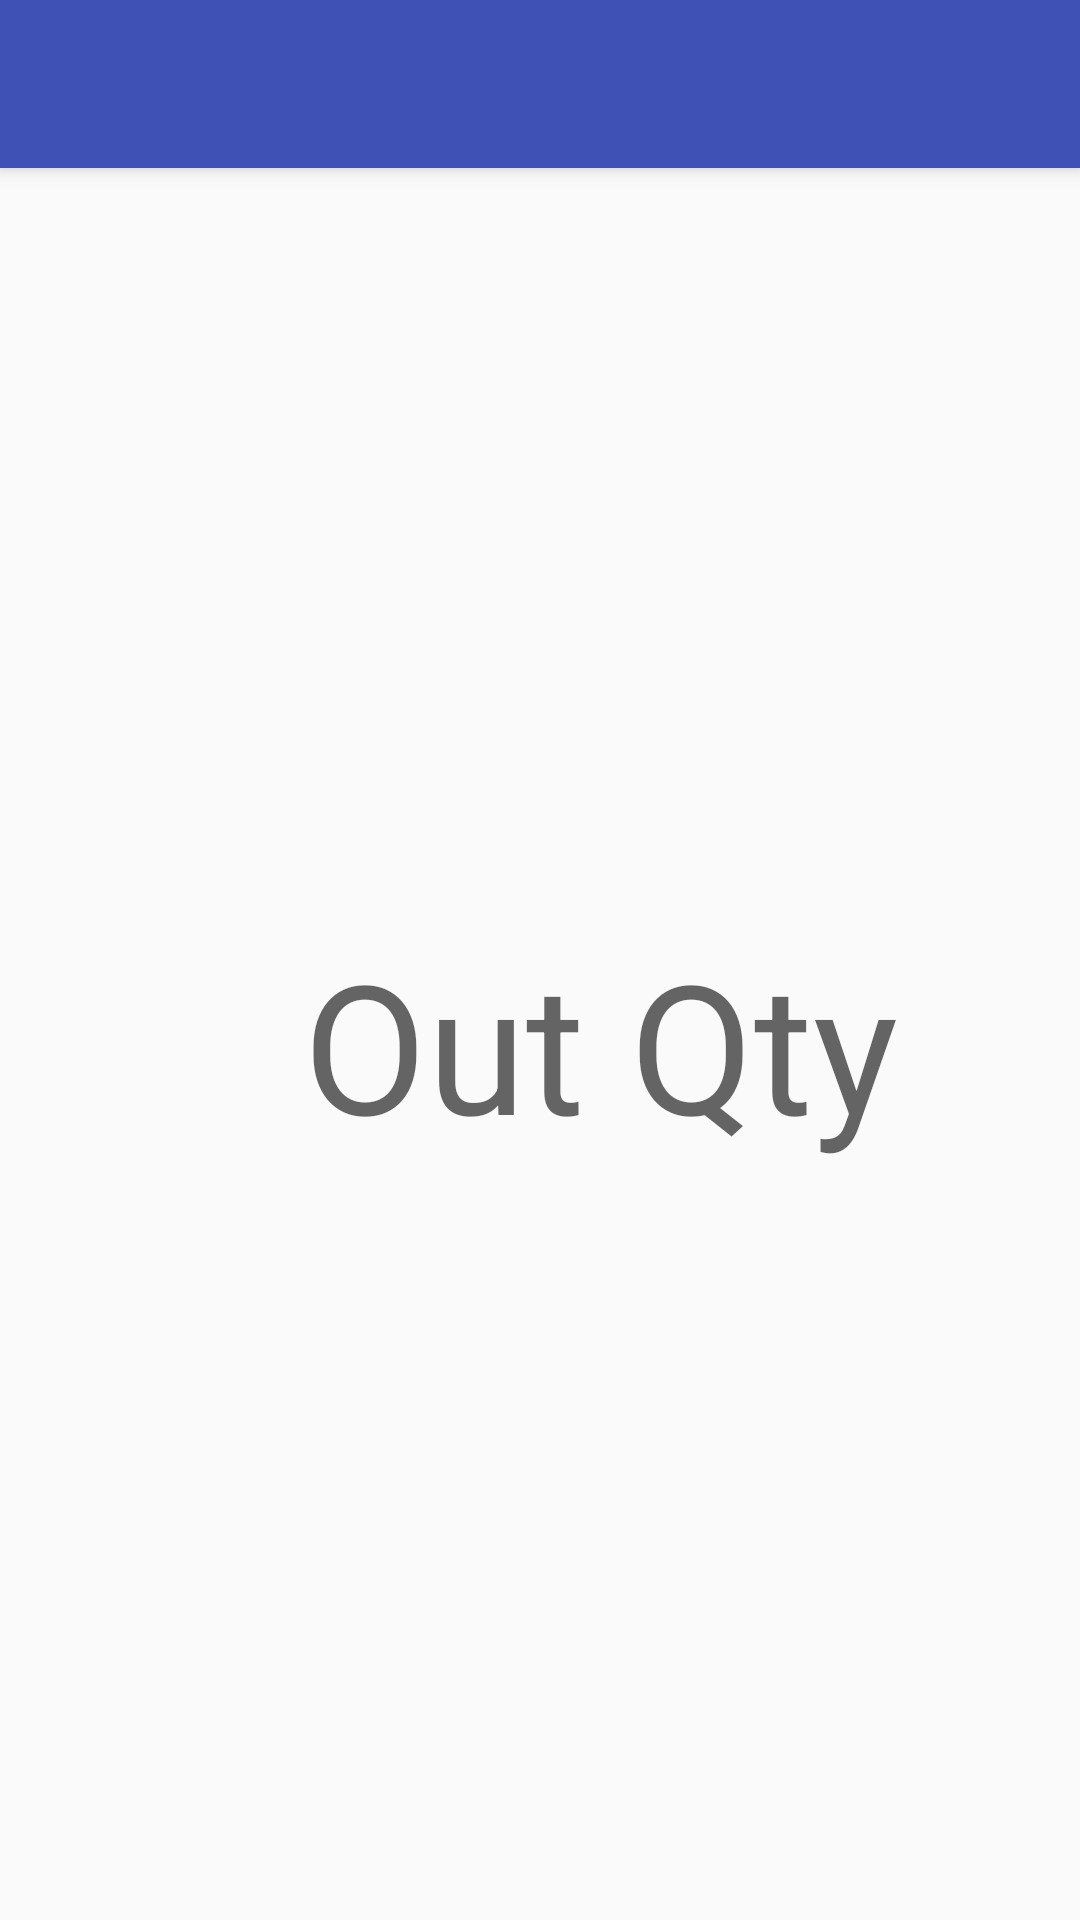

Reconstruct the res/layout file that produces this screen, plus the resources it refers to.
<!-- AndroidManifest.xml: application theme AppTheme -->
<!-- res/layout/activity_add_seq1.xml -->
<?xml version="1.0" encoding="utf-8"?>
<androidx.coordinatorlayout.widget.CoordinatorLayout xmlns:android="http://schemas.android.com/apk/res/android"
    xmlns:app="http://schemas.android.com/apk/res-auto"
    xmlns:tools="http://schemas.android.com/tools"
    android:layout_width="match_parent"
    android:layout_height="match_parent"
    tools:context=".Activity.AddSeq1Activity">


        <com.google.android.material.appbar.AppBarLayout
            android:layout_width="match_parent"
            android:layout_height="wrap_content"
            android:theme="@style/AppTheme.AppBarOverlay">

            <androidx.appcompat.widget.Toolbar
                android:id="@+id/toolbar"
                android:layout_width="match_parent"
                android:layout_height="?attr/actionBarSize"
                android:background="?attr/colorPrimary"
                app:popupTheme="@style/AppTheme.PopupOverlay" >

            <TextView
                android:layout_width="match_parent"
                android:layout_height="wrap_content"
                android:gravity="center"
                android:id="@+id/toolbar_text"
                android:textColor="@color/white"
                style="@style/TextAppearance.AppCompat.Widget.ActionBar.Title"/>
            </androidx.appcompat.widget.Toolbar>

        </com.google.android.material.appbar.AppBarLayout>

    <include layout="@layout/content_add_seq1"/>

</androidx.coordinatorlayout.widget.CoordinatorLayout>
<!-- res/layout/content_add_seq1.xml (included above) -->
<?xml version="1.0" encoding="utf-8"?>
<LinearLayout xmlns:android="http://schemas.android.com/apk/res/android"
    android:layout_width="match_parent"
    android:layout_height="match_parent"
    xmlns:app="http://schemas.android.com/apk/res-auto"
    app:layout_behavior="@string/appbar_scrolling_view_behavior"
    xmlns:tools="http://schemas.android.com/tools"
    tools:context=".Activity.AddSeq1Activity"
    android:orientation="horizontal"
    tools:showIn="@layout/activity_add_seq1">



    <TextView
        android:id="@+id/tvOutputSeq"
        android:layout_width="400dp"
        android:layout_height="350dp"
        android:hint="Out Qty"
        android:textSize="60sp"
        android:layout_gravity="center"
        android:gravity="center"/>

    <RelativeLayout
        android:layout_width="match_parent"
        android:layout_height="match_parent"
        android:layout_marginLeft="15dp"
        android:layout_marginTop="10dp">
        <Button
            android:id="@+id/btn1"
            android:layout_width="100dp"
            android:layout_height="90dp"
            android:text="1"
            android:onClick="btn1Clicked"
            android:textSize="60sp"/>
        <Button
            android:id="@+id/btn2"
            android:layout_width="100dp"
            android:layout_height="90dp"
            android:layout_toRightOf="@id/btn1"
            android:text="2"
            android:onClick="btn2Clicked"
            android:textSize="60sp"/>
        <Button
            android:id="@+id/btn3"
            android:layout_width="100dp"
            android:layout_height="90dp"
            android:layout_toRightOf="@id/btn2"
            android:text="3"
            android:onClick="btn3Clicked"
            android:textSize="60sp"/>
        <Button
            android:id="@+id/btn4"
            android:layout_width="100dp"
            android:layout_height="90dp"
            android:layout_below="@id/btn1"
            android:text="4"
            android:onClick="btn4Clicked"
            android:textSize="60sp"/>
        <Button
            android:id="@+id/btn5"
            android:layout_width="100dp"
            android:layout_height="90dp"
            android:layout_below="@id/btn2"
            android:layout_toRightOf="@id/btn4"
            android:text="5"
            android:onClick="btn5Clicked"
            android:textSize="60sp"/>
        <Button
            android:id="@+id/btn6"
            android:layout_width="100dp"
            android:layout_height="90dp"
            android:layout_below="@id/btn3"
            android:layout_toRightOf="@id/btn5"
            android:text="6"
            android:onClick="btn6Clicked"
            android:textSize="60sp"/>
        <Button
            android:id="@+id/btn7"
            android:layout_width="100dp"
            android:layout_height="90dp"
            android:layout_below="@id/btn4"
            android:text="7"
            android:onClick="btn7Clicked"
            android:textSize="60sp"/>
        <Button
            android:id="@+id/btn8"
            android:layout_width="100dp"
            android:layout_height="90dp"
            android:layout_below="@id/btn5"
            android:layout_toRightOf="@id/btn7"
            android:text="8"
            android:onClick="btn8Clicked"
            android:textSize="60sp"/>
        <Button
            android:id="@+id/btn9"
            android:layout_width="100dp"
            android:layout_height="90dp"
            android:layout_below="@id/btn6"
            android:layout_toRightOf="@id/btn8"
            android:text="9"
            android:onClick="btn9Clicked"
            android:textSize="60sp"/>
        <Button
            android:id="@+id/btnClear"
            android:layout_width="100dp"
            android:layout_height="90dp"
            android:layout_below="@id/btn7"
            android:text="Clear"
            android:onClick="btnclearClicked"
            android:textSize="20sp"/>
        <Button
            android:id="@+id/btn0"
            android:layout_width="100dp"
            android:layout_height="90dp"
            android:layout_below="@id/btn8"
            android:layout_toRightOf="@id/btnClear"
            android:text="0"
            android:onClick="btn0Clicked"
            android:textSize="60sp"/>
        <Button
            android:id="@+id/btnBack"
            android:layout_width="100dp"
            android:layout_height="90dp"
            android:layout_below="@id/btn9"
            android:layout_toRightOf="@id/btn0"
            android:text="Back"
            android:textSize="20sp"/>
    </RelativeLayout>


</LinearLayout>
<!-- resources referenced by this layout -->
<resources>
  <color name="white">#FFFFFF</color>
  <style name="AppTheme.AppBarOverlay" parent="ThemeOverlay.AppCompat.Dark.ActionBar" />
  <style name="AppTheme.PopupOverlay" parent="ThemeOverlay.AppCompat.Light" />
  <style name="AppTheme" parent="Theme.AppCompat.Light.NoActionBar">
          
          <item name="windowActionBar">false</item>
          <item name="windowNoTitle">true</item>
  
          <item name="colorPrimary">@color/colorPrimary</item>
          <item name="colorPrimaryDark">@color/colorPrimaryDark</item>
          <item name="colorAccent">@color/colorAccent</item>
          <item name="autoCompleteTextViewStyle">@style/myAutoCompleteTextViewStyle</item>
          <item name="textAppearanceSearchResultTitle">@style/mySearchResult</item>
      </style>
  <color name="colorPrimary">#3F51B5</color>
  <color name="colorPrimaryDark">#303F9F</color>
  <color name="colorAccent">#FF4081</color>
  <style name="myAutoCompleteTextViewStyle" parent="Widget.AppCompat.Light.AutoCompleteTextView">
          <item name="android:popupBackground">#EEE</item>
          <item name="android:colorFocusedHighlight">#000000</item>
      </style>
  <style name="mySearchResult" parent="TextAppearance.AppCompat.SearchResult.Title">
          <item name="android:textColor">#FFF</item>
      </style>
</resources>
